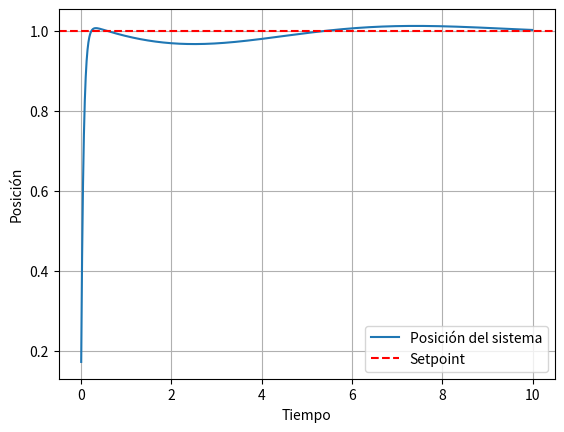

Python code for this plot:
import numpy as np
import matplotlib.pyplot as plt


# Definición del sistema masa-resorte-amortiguador (igual que en el script anterior)
class MassSpringDamper:
    def __init__(self, mass, spring_constant, damping_coefficient):
        self.mass = mass
        self.spring_constant = spring_constant
        self.damping_coefficient = damping_coefficient
        self.position = 0.0
        self.velocity = 0.0

    def update(self, force, dt):
        acceleration = (
            force
            - self.damping_coefficient * self.velocity
            - self.spring_constant * self.position
        ) / self.mass
        self.velocity += acceleration * dt
        self.position += self.velocity * dt


# Controlador PID (igual que en el script anterior)
class PIDController:
    def __init__(self, Kp, Ki, Kd):
        self.Kp = Kp
        self.Ki = Ki
        self.Kd = Kd
        self.prev_error = 0.0
        self.integral = 0.0

    def control(self, setpoint, feedback, dt):
        error = setpoint - feedback
        self.integral += error * dt
        derivative = (error - self.prev_error) / dt
        output = self.Kp * error + self.Ki * self.integral + self.Kd * derivative
        self.prev_error = error
        return output


# Función de evaluación (fitness) para el Algoritmo Genético
def evaluate_fitness(Kp, Ki, Kd):
    # Parámetros del sistema
    mass = 1.0
    spring_constant = 1.0
    damping_coefficient = 0.1

    # Crear el sistema y el controlador
    system = MassSpringDamper(mass, spring_constant, damping_coefficient)
    controller = PIDController(Kp, Ki, Kd)

    # Simulación
    setpoint = 1.0
    max_time = 10.0
    dt = 0.01

    time_points = np.arange(0, max_time, dt)
    positions = []
    for time in time_points:
        feedback = system.position
        control_signal = controller.control(setpoint, feedback, dt)
        system.update(control_signal, dt)
        positions.append(system.position)

    # Calcular el error cuadrático medio (MSE) entre la posición y el setpoint deseado
    mse = np.mean((setpoint - np.array(positions)) ** 2)
    return mse


# Operadores genéticos
def crossover(parent1, parent2):
    # Cruza de dos controladores PID
    child = [(p1 + p2) / 2 for p1, p2 in zip(parent1, parent2)]
    return child


def mutate(individual, mutation_rate):
    # Mutación de un controlador PID
    mutated_individual = [
        (param + np.random.normal(0, 0.1))
        if np.random.rand() < mutation_rate
        else param
        for param in individual
    ]
    return mutated_individual


# Implementación del Algoritmo Genético
def genetic_algorithm(num_generations, population_size, mutation_rate, bounds):
    num_dimensions = len(bounds)
    population = [
        np.random.uniform(bounds[d][0], bounds[d][1], num_dimensions)
        for d in range(num_dimensions)
    ]

    for generation in range(num_generations):
        # Evaluación del fitness para cada individuo en la población
        fitness_values = [evaluate_fitness(*individual) for individual in population]

        # Selección basada en el fitness (elitismo: seleccionar los 2 mejores individuos directamente)
        sorted_indices = np.argsort(fitness_values)
        selected_parents = [population[i] for i in sorted_indices[:2]]

        # Crear una nueva generación mediante cruza y mutación
        new_population = [crossover(selected_parents[0], selected_parents[1])]

        for _ in range(population_size - 1):
            mutated_child = mutate(new_population[-1], mutation_rate)
            new_population.append(mutated_child)

        population = new_population

    # Seleccionar el mejor individuo de la última generación
    best_idx = np.argmin([evaluate_fitness(*individual) for individual in population])
    best_params = population[best_idx]
    best_fitness = evaluate_fitness(*best_params)

    return best_params, best_fitness


if __name__ == "__main__":
    # Parámetros para el Algoritmo Genético
    num_generations = 100
    population_size = 30
    mutation_rate = 0.3
    parameter_bounds = [
        (0.1, 10.0),
        (0.01, 5.0),
        (0.01, 2.0),
    ]  # Rango permitido para Kp, Ki y Kd

    # Ejecutar el Algoritmo Genético para ajustar los parámetros del controlador PID
    best_params, best_fitness = genetic_algorithm(
        num_generations, population_size, mutation_rate, parameter_bounds
    )

    print("Mejores parámetros encontrados: Kp={}, Ki={}, Kd={}".format(*best_params))
    print("Valor de fitness (MSE) asociado: {}".format(best_fitness))

    # Evaluar el desempeño del controlador PID con los parámetros ajustados (igual que en el script anterior)
    setpoint = 1.0
    dt = 0.01
    system = MassSpringDamper(mass=1.0, spring_constant=1.0, damping_coefficient=0.1)
    controller = PIDController(Kp=best_params[0], Ki=best_params[1], Kd=best_params[2])

    time_points = np.arange(0, 10, dt)
    positions = []
    for time in time_points:
        feedback = system.position
        control_signal = controller.control(setpoint, feedback, dt)
        system.update(control_signal, dt)
        positions.append(system.position)

    # Graficar la respuesta del sistema con el controlador PID ajustado (igual que en el script anterior)
    plt.plot(time_points, positions, label="Posición del sistema")
    plt.axhline(y=setpoint, color="r", linestyle="--", label="Setpoint")
    plt.xlabel("Tiempo")
    plt.ylabel("Posición")
    plt.legend()
    plt.grid(True)
    plt.show()
